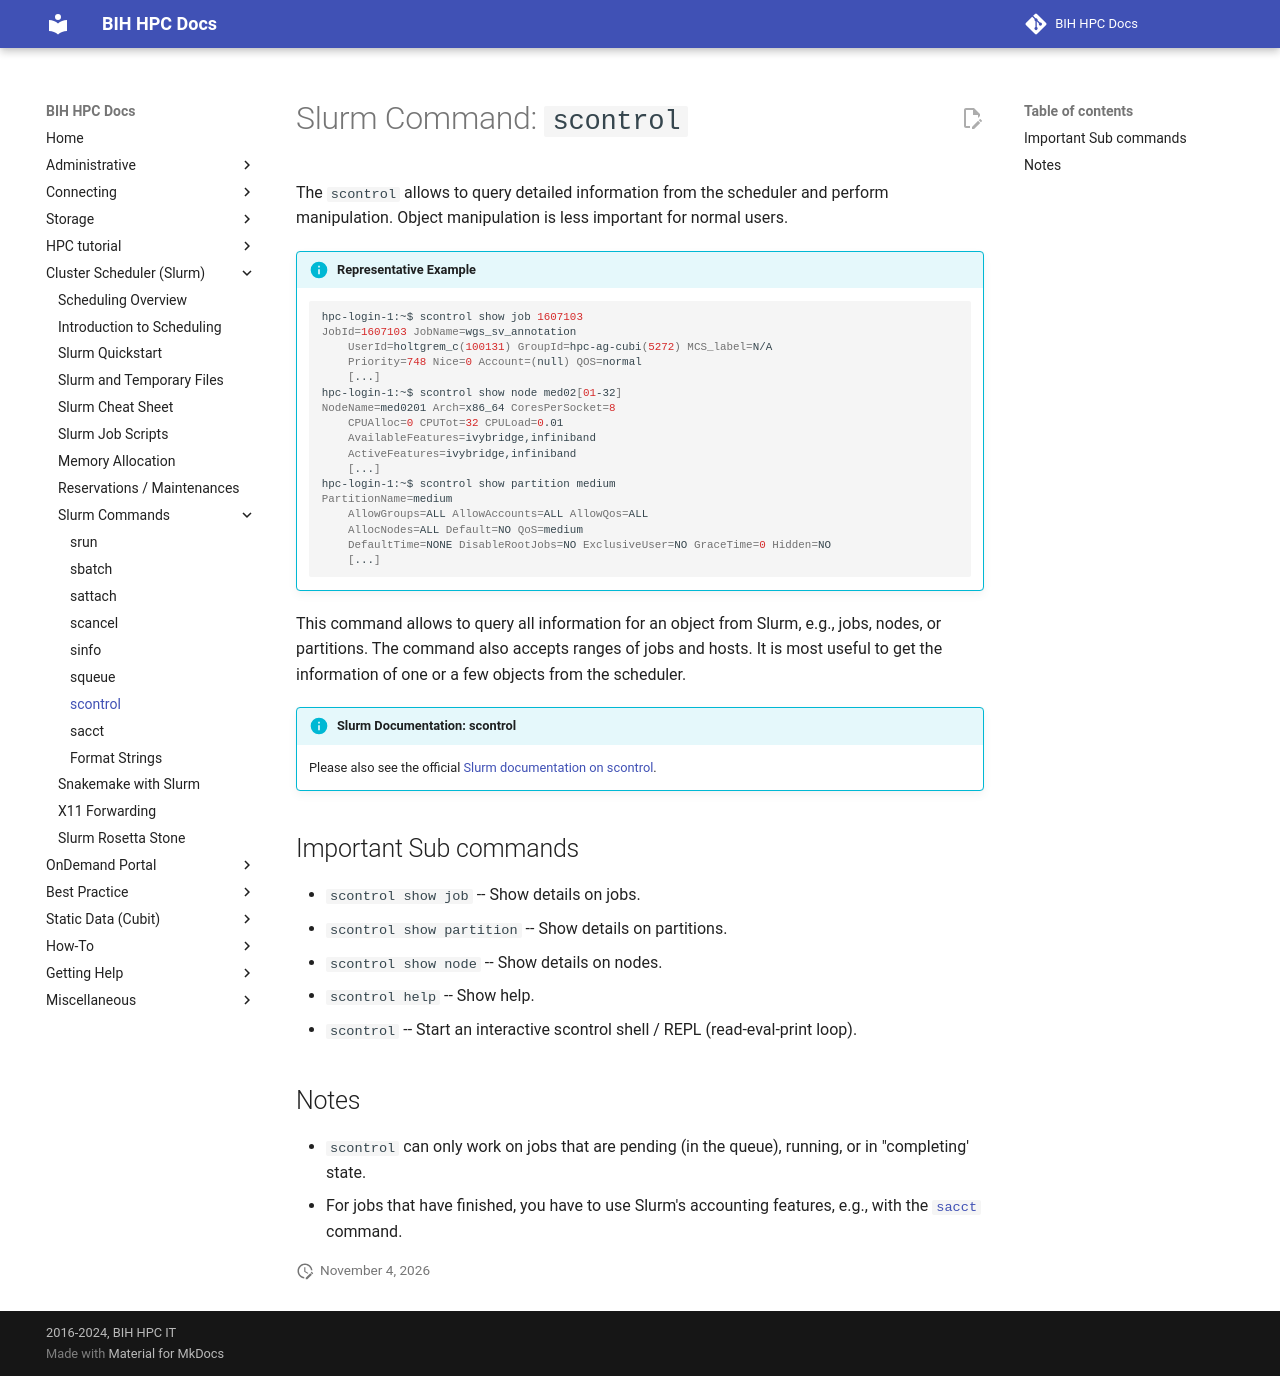

repository: bihealth/bih-cluster · page: slurm/commands-scontrol/index.html · generator: mkdocs

# Slurm Command: `scontrol`

The `scontrol` allows to query detailed information from the scheduler and perform manipulation.
Object manipulation is less important for normal users.

!!! info "Representative Example"

    ```bash
    hpc-login-1:~$ scontrol show job 1607103
    JobId=1607103 JobName=wgs_sv_annotation
        UserId=holtgrem_c(100131) GroupId=hpc-ag-cubi(5272) MCS_label=N/A
        Priority=748 Nice=0 Account=(null) QOS=normal
        [...]
    hpc-login-1:~$ scontrol show node med02[01-32]
    NodeName=med0201 Arch=x86_64 CoresPerSocket=8
        CPUAlloc=0 CPUTot=32 CPULoad=0.01
        AvailableFeatures=ivybridge,infiniband
        ActiveFeatures=ivybridge,infiniband
        [...]
    hpc-login-1:~$ scontrol show partition medium
    PartitionName=medium
        AllowGroups=ALL AllowAccounts=ALL AllowQos=ALL
        AllocNodes=ALL Default=NO QoS=medium
        DefaultTime=NONE DisableRootJobs=NO ExclusiveUser=NO GraceTime=0 Hidden=NO
        [...]
    ```

This command allows to query all information for an object from Slurm, e.g., jobs, nodes, or partitions.
The command also accepts ranges of jobs and hosts.
It is most useful to get the information of one or a few objects from the scheduler.

!!! info "Slurm Documentation: scontrol"

    Please also see the official [Slurm documentation on scontrol](https://slurm.schedmd.com/scontrol.html).

## Important Sub commands

- `scontrol show job`
    -- Show details on jobs.
- `scontrol show partition`
    -- Show details on partitions.
- `scontrol show node`
    -- Show details on nodes.
- `scontrol help`
    -- Show help.
- `scontrol`
    -- Start an interactive scontrol shell / REPL (read-eval-print loop).

## Notes

- `scontrol` can only work on jobs that are pending (in the queue), running, or in "completing' state.
- For jobs that have finished, you have to use Slurm's accounting features, e.g., with the [`sacct`](commands-sacct.md) command.
